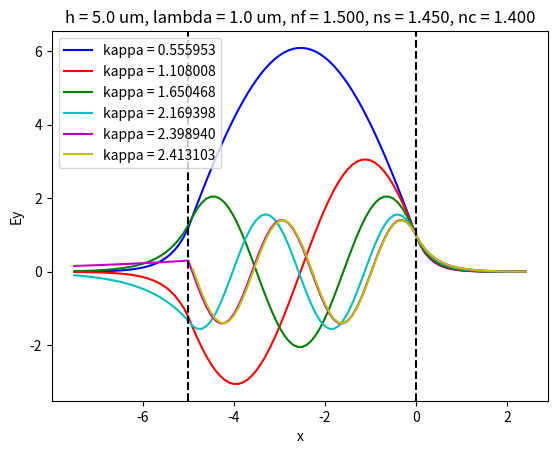

Generate this figure with matplotlib:
import numpy as np
import matplotlib.pyplot as plt

def f1(x, gc):# untuk x >= 0
    return np.exp(-gc * x)  

def f2(x, kappa, gc): # untuk -h < x < 0
    return np.cos(kappa * x) - (gc / kappa) * np.sin(kappa * x)  

def f3(x, gs, kappa, gc, h): # untuk x <= -h
    prec = np.cos(kappa * h) + gc / kappa * np.sin(kappa * h)
    return prec * np.exp(gs * (x + h))  

# Parameter
h = 5.0  # um, ketebalan core
lambda0 = 1.0  # um, panjang gelombang vakum
nf = 1.5  # indeks bias core
nc = 1.4  # indeks bias cladding
ns = 1.45  # indeks bias substrate
k0 = 2 * np.pi / lambda0 # bilangan gelombang vakum
kf = nf * k0
kc = nc * k0
ks = ns * k0
kappa_values = np.array([0.55595303, 1.10800766, 1.65046806, 2.16939757, 2.39893996, 2.41310311])

# Buat dx untuk plot profile E(x)
Npoin = 100
xmin = -1.5 * h
xmax = 0.5 * h
delx = (xmax - xmin) / Npoin
x = np.arange(xmin, xmax, delx)

colors = ['b', 'r', 'g', 'c', 'm', 'y']  
plt.figure()

# Untuk ngeplot seluruh grafiknya
for i, kappa in enumerate(kappa_values):
    beta = np.sqrt(kf**2 - kappa**2)
    gs = np.sqrt((kf**2 - ks**2) - kappa**2)
    gc = np.sqrt((kf**2 - kc**2) - kappa**2)
    
    Ey = np.where(x > 0, f1(x, gc), 
                  np.where((-h < x) & (x <= 0), f2(x, kappa, gc), 
                           f3(x, gs, kappa, gc, h)))

    plt.plot(x, Ey, colors[i], label=f'kappa = {kappa:.6f}')

# Buat garis untuk ngebedain antar medium
plt.axvline(0, color='k', linestyle='--')
plt.axvline(-h, color='k', linestyle='--')

title = f"h = {h:.1f} um, lambda = {lambda0:.1f} um, nf = {nf:.3f}, ns = {ns:.3f}, nc = {nc:.3f}"
plt.title(title)
plt.xlabel('x')
plt.ylabel('Ey')
plt.legend()
plt.show()
